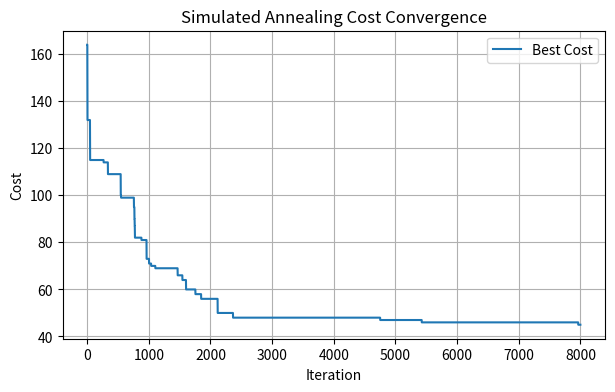
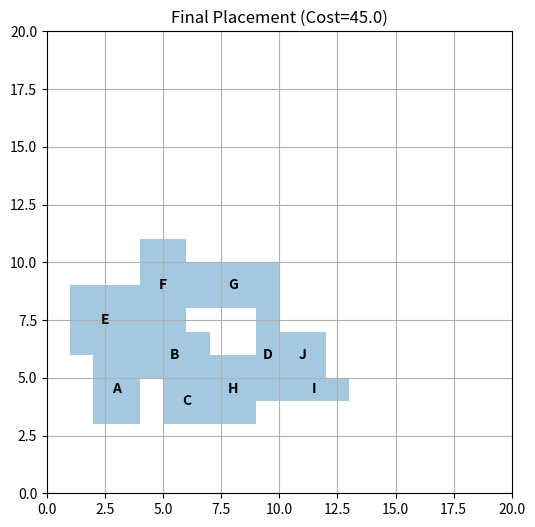

Write Python code to recreate these figures, in order.
#! C:\Users\<user>\OneDrive\Documents\Simulated_anneling\myenv\Scripts\python.exe

import random
import math
import matplotlib.pyplot as plt
from typing import Dict, Tuple, List

# --- Problem Setup ---
# Each module = (width, height)
modules: Dict[str, Tuple[int, int]] = {
    "A": (2, 3),
    "B": (3, 2),
    "C": (2, 2),
    "D": (1, 4),
    "E": (3, 3),
    "F": (2, 4),
    "G": (4, 2),
    "H": (2, 3),
    "I": (3, 1),
    "J": (2, 2),
}

# Nets: which modules are connected
nets: List[Tuple[str, str]] = [
    ("A", "B"), ("A", "C"), ("B", "D"), ("C", "D"),
    ("E", "F"), ("F", "G"), ("G", "H"),
    ("H", "I"), ("I", "J"), ("E", "A"),
    ("B", "F"), ("C", "H"), ("D", "J")
]

CHIP_W: int = 20
CHIP_H: int = 20


def random_placement(mods: Dict[str, Tuple[int, int]]) -> Dict[str, Tuple[int, int]]:
    """
    Generate a random placement of modules within the chip area.

    Args:
        mods (Dict[str, Tuple[int, int]]): Dictionary of modules with dimensions (width, height).

    Returns:
        Dict[str, Tuple[int, int]]: Placement mapping module -> (x, y) bottom-left coordinates.
    """
    placement: Dict[str, Tuple[int, int]] = {}
    for m, (w, h) in mods.items():
        x: int = random.randint(0, CHIP_W - w)
        y: int = random.randint(0, CHIP_H - h)
        placement[m] = (x, y)
    return placement


def cost(placement: Dict[str, Tuple[int, int]]) -> float:
    """
    Compute the cost of a placement.

    Cost = total wirelength + overlap penalty.

    Args:
        placement (Dict[str, Tuple[int, int]]): Current module placement.

    Returns:
        float: Cost of the placement.
    """
    wl: float = 0.0
    # Wirelength = Manhattan distance between module centers
    for a, b in nets:
        xa, ya = placement[a]
        xb, yb = placement[b]
        wa, ha = modules[a]
        wb, hb = modules[b]
        ca: Tuple[float, float] = (xa + wa/2, ya + ha/2)
        cb: Tuple[float, float] = (xb + wb/2, yb + hb/2)
        wl += abs(ca[0] - cb[0]) + abs(ca[1] - cb[1])

    # Overlap penalty
    overlap: float = 0.0
    mods_list: List[Tuple[str, Tuple[int, int]]] = list(placement.items())
    for i in range(len(mods_list)):
        m1, (x1, y1) = mods_list[i]
        w1, h1 = modules[m1]
        for j in range(i+1, len(mods_list)):
            m2, (x2, y2) = mods_list[j]
            w2, h2 = modules[m2]
            if not (x1+w1 <= x2 or x2+w2 <= x1 or y1+h1 <= y2 or y2+h2 <= y1):
                overlap += 10  # penalty if overlapping
    return wl + overlap


def random_move(placement: Dict[str, Tuple[int, int]]) -> Dict[str, Tuple[int, int]]:
    """
    Generate a new placement by moving a single random module.

    Args:
        placement (Dict[str, Tuple[int, int]]): Current module placement.

    Returns:
        Dict[str, Tuple[int, int]]: New placement after moving one module.
    """
    new_place: Dict[str, Tuple[int, int]] = placement.copy()
    m: str = random.choice(list(modules.keys()))
    w, h = modules[m]
    new_place[m] = (
        random.randint(0, CHIP_W - w),
        random.randint(0, CHIP_H - h)
    )
    return new_place


def plot_placement(placement: Dict[str, Tuple[int, int]], title: str = "") -> None:
    """
    Plot the current placement of modules on the chip.

    Args:
        placement (Dict[str, Tuple[int, int]]): Placement mapping module -> (x, y).
        title (str): Title of the plot.
    """
    plt.figure(figsize=(6, 6))
    ax = plt.gca()
    ax.set_xlim(0, CHIP_W)
    ax.set_ylim(0, CHIP_H)

    for m, (x, y) in placement.items():
        w, h = modules[m]
        rect = plt.Rectangle((x, y), w, h, fill=True, alpha=0.4, label=m)
        ax.add_patch(rect)
        plt.text(x+w/2, y+h/2, m, ha="center",
                 va="center", fontsize=10, weight="bold")

    plt.title(title)
    plt.grid(True)
    plt.show()


def simulated_annealing(
    max_iter: int = 8000,
    T_start: float = 100.0,
    cooling: float = 0.995
) -> Tuple[Dict[str, Tuple[int, int]], float, List[float]]:
    """
    Perform Simulated Annealing for VLSI floorplanning.

    Args:
        max_iter (int): Maximum iterations for the annealing process.
        T_start (float): Starting temperature.
        cooling (float): Cooling factor per iteration.

    Returns:
        Tuple[Dict[str, Tuple[int, int]], float, List[float]]:
            - Best placement found
            - Best cost value
            - Cost history across iterations
    """
    placement: Dict[str, Tuple[int, int]] = random_placement(modules)
    best: Dict[str, Tuple[int, int]] = placement
    T: float = T_start
    best_cost: float = cost(placement)

    cost_history: List[float] = []

    for i in range(max_iter):
        new_place = random_move(placement)
        c_old: float = cost(placement)
        c_new: float = cost(new_place)

        if c_new < c_old or random.random() < math.exp((c_old - c_new)/T):
            placement = new_place

        if cost(placement) < best_cost:
            best = placement
            best_cost = cost(placement)

        cost_history.append(best_cost)
        T *= cooling  # cooling schedule

    return best, best_cost, cost_history


# --- Run Simulated Annealing ---
best_placement, best_c, cost_history = simulated_annealing()
print("Best Cost:", best_c)
print("Best Placement:", best_placement)

# --- Plot cost convergence ---
plt.figure(figsize=(7, 4))
plt.plot(cost_history, label="Best Cost")
plt.xlabel("Iteration")
plt.ylabel("Cost")
plt.title("Simulated Annealing Cost Convergence")
plt.legend()
plt.grid(True)
plt.show()

# --- Plot final placement ---
plot_placement(best_placement, title=f"Final Placement (Cost={best_c})")
